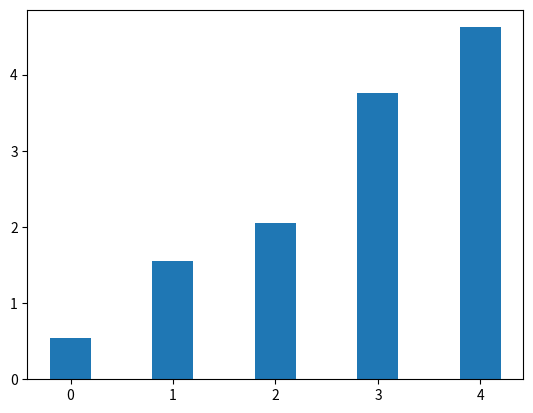

Write the Python code that produced this figure.
import matplotlib.pyplot as plt
import numpy as np

n = 5
data = np.array(range(n)) + np.random.rand(n)

fig, ax = plt.subplots()

bar_width = 0.4  # default: 0.8
bar_locations = np.arange(n)
ax.bar(bar_locations, data, bar_width)

fig.show()
"""(
![Plot](/assets/img/pp/patterns/p0176_1.png "output")
)"""